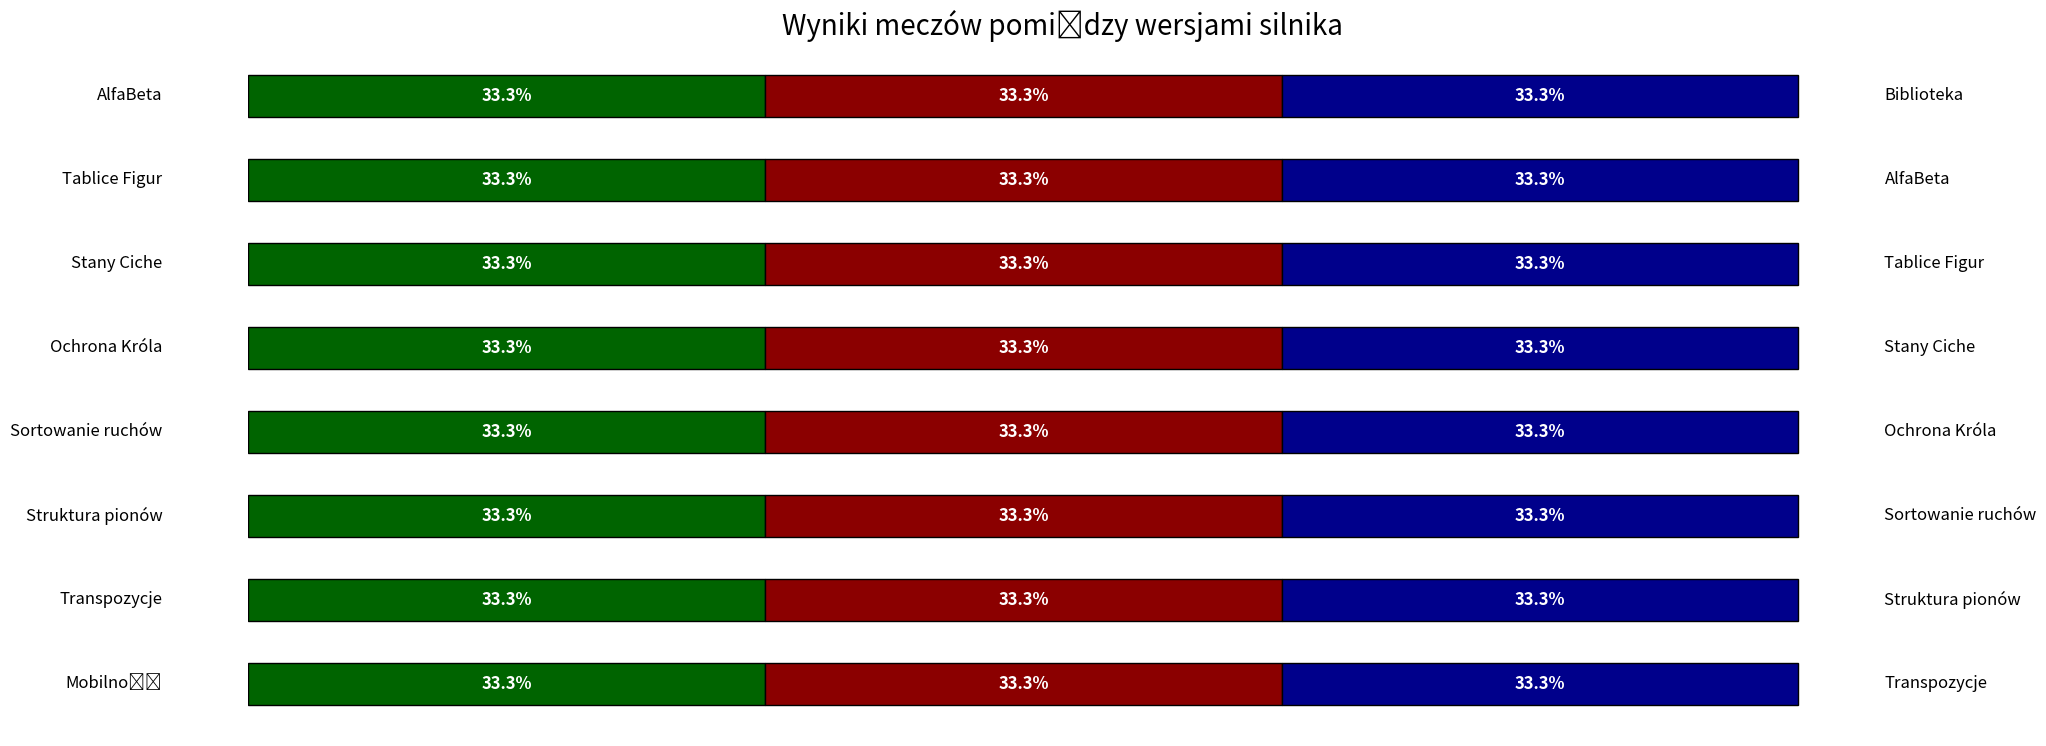

Generate this figure with matplotlib:
import matplotlib.pyplot as plt

# Define match results for multiple engines
results = {
    '1': {'Wins': 3, 'Losses': 3, 'Draws': 3},
    '2': {'Wins': 3, 'Losses': 3, 'Draws': 3},
    '3': {'Wins': 3, 'Losses': 3, 'Draws': 3},
    '4': {'Wins': 3, 'Losses': 3, 'Draws': 3},
    '5': {'Wins': 3, 'Losses': 3, 'Draws': 3},
    '6': {'Wins': 3, 'Losses': 3, 'Draws': 3},
    '7': {'Wins': 3, 'Losses': 3, 'Draws': 3},
    '8': {'Wins': 3, 'Losses': 3, 'Draws': 3},
}

# Define different names for left and right sides
engine_names = {
    '1': {'left': 'AlfaBeta', 'right': 'Biblioteka'},
    '2': {'left': 'Tablice Figur', 'right': 'AlfaBeta'},
    '3': {'left': 'Stany Ciche', 'right': 'Tablice Figur'},
    '4': {'left': 'Ochrona Króla', 'right': 'Stany Ciche'},
    '5': {'left': 'Sortowanie ruchów', 'right': 'Ochrona Króla'},
    '6': {'left': 'Struktura pionów', 'right': 'Sortowanie ruchów'},
    '7': {'left': 'Transpozycje', 'right': 'Struktura pionów'},
    '8': {'left': 'Mobilność', 'right': 'Transpozycje'},
}

# Data for plotting
engines = list(results.keys())
wins = [results[engine]['Wins'] for engine in engines]
losses = [results[engine]['Losses'] for engine in engines]
draws = [results[engine]['Draws'] for engine in engines]
totals = [wins[i] + losses[i] + draws[i] for i in range(len(engines))]

# Calculate percentages
win_percentages = [wins[i] / totals[i] * 100 for i in range(len(engines))]
loss_percentages = [losses[i] / totals[i] * 100 for i in range(len(engines))]
draw_percentages = [draws[i] / totals[i] * 100 for i in range(len(engines))]

# Create horizontal bar chart
fig, ax = plt.subplots(figsize=(21, 9))  # Increase figure size

bar_width = 0.5
bar_positions = range(len(engines))

# Reverse the order of the bars
engines.reverse()
wins.reverse()
losses.reverse()
draws.reverse()
win_percentages.reverse()
loss_percentages.reverse()
draw_percentages.reverse()

# Plot bars with rounded edges and darker colors
bars_wins = ax.barh(bar_positions, wins, color='#006400', edgecolor='black', height=bar_width, label='Wins', linewidth=1, capstyle='round')
bars_losses = ax.barh(bar_positions, losses, left=wins, color='#8B0000', edgecolor='black', height=bar_width, label='Losses', linewidth=1, capstyle='round')
bars_draws = ax.barh(bar_positions, draws, left=[i+j for i,j in zip(wins, losses)], color='#00008B', edgecolor='black', height=bar_width, label='Draws', linewidth=1, capstyle='round')

# Add labels and title with larger font size
ax.set_yticks(bar_positions)
ax.set_yticklabels([engine_names[engine]['left'] for engine in engines], fontsize=12)
ax.set_xlabel('Number of Matches', fontsize=14)
ax.set_title('Wyniki meczów pomiędzy wersjami silnika', fontsize=20)

# Add different engine names on the left and right sides, adjusted to fit inside the image
for i, engine in enumerate(engines):
    ax.text(-0.5, i, engine_names[engine]['left'], va='center', ha='right', fontsize=12)
    ax.text(sum([wins[i], losses[i], draws[i]]) + 0.5, i, engine_names[engine]['right'], va='center', ha='left', fontsize=12)

# Display percentages on each part of the bar with larger and more visible font size
for i, (bar_win, bar_loss, bar_draw) in enumerate(zip(bars_wins, bars_losses, bars_draws)):
    ax.text(bar_win.get_width() / 2, bar_win.get_y() + bar_win.get_height() / 2, f'{win_percentages[i]:.1f}%', va='center', ha='center', color='white', fontsize=12, fontweight='bold')
    ax.text(bar_win.get_width() + bar_loss.get_width() / 2, bar_loss.get_y() + bar_loss.get_height() / 2, f'{loss_percentages[i]:.1f}%', va='center', ha='center', color='white', fontsize=12, fontweight='bold')
    ax.text(bar_win.get_width() + bar_loss.get_width() + bar_draw.get_width() / 2, bar_draw.get_y() + bar_draw.get_height() / 2, f'{draw_percentages[i]:.1f}%', va='center', ha='center', color='white', fontsize=12, fontweight='bold')

# Hide axes
ax.axis('off')

# Display the chart
plt.show()